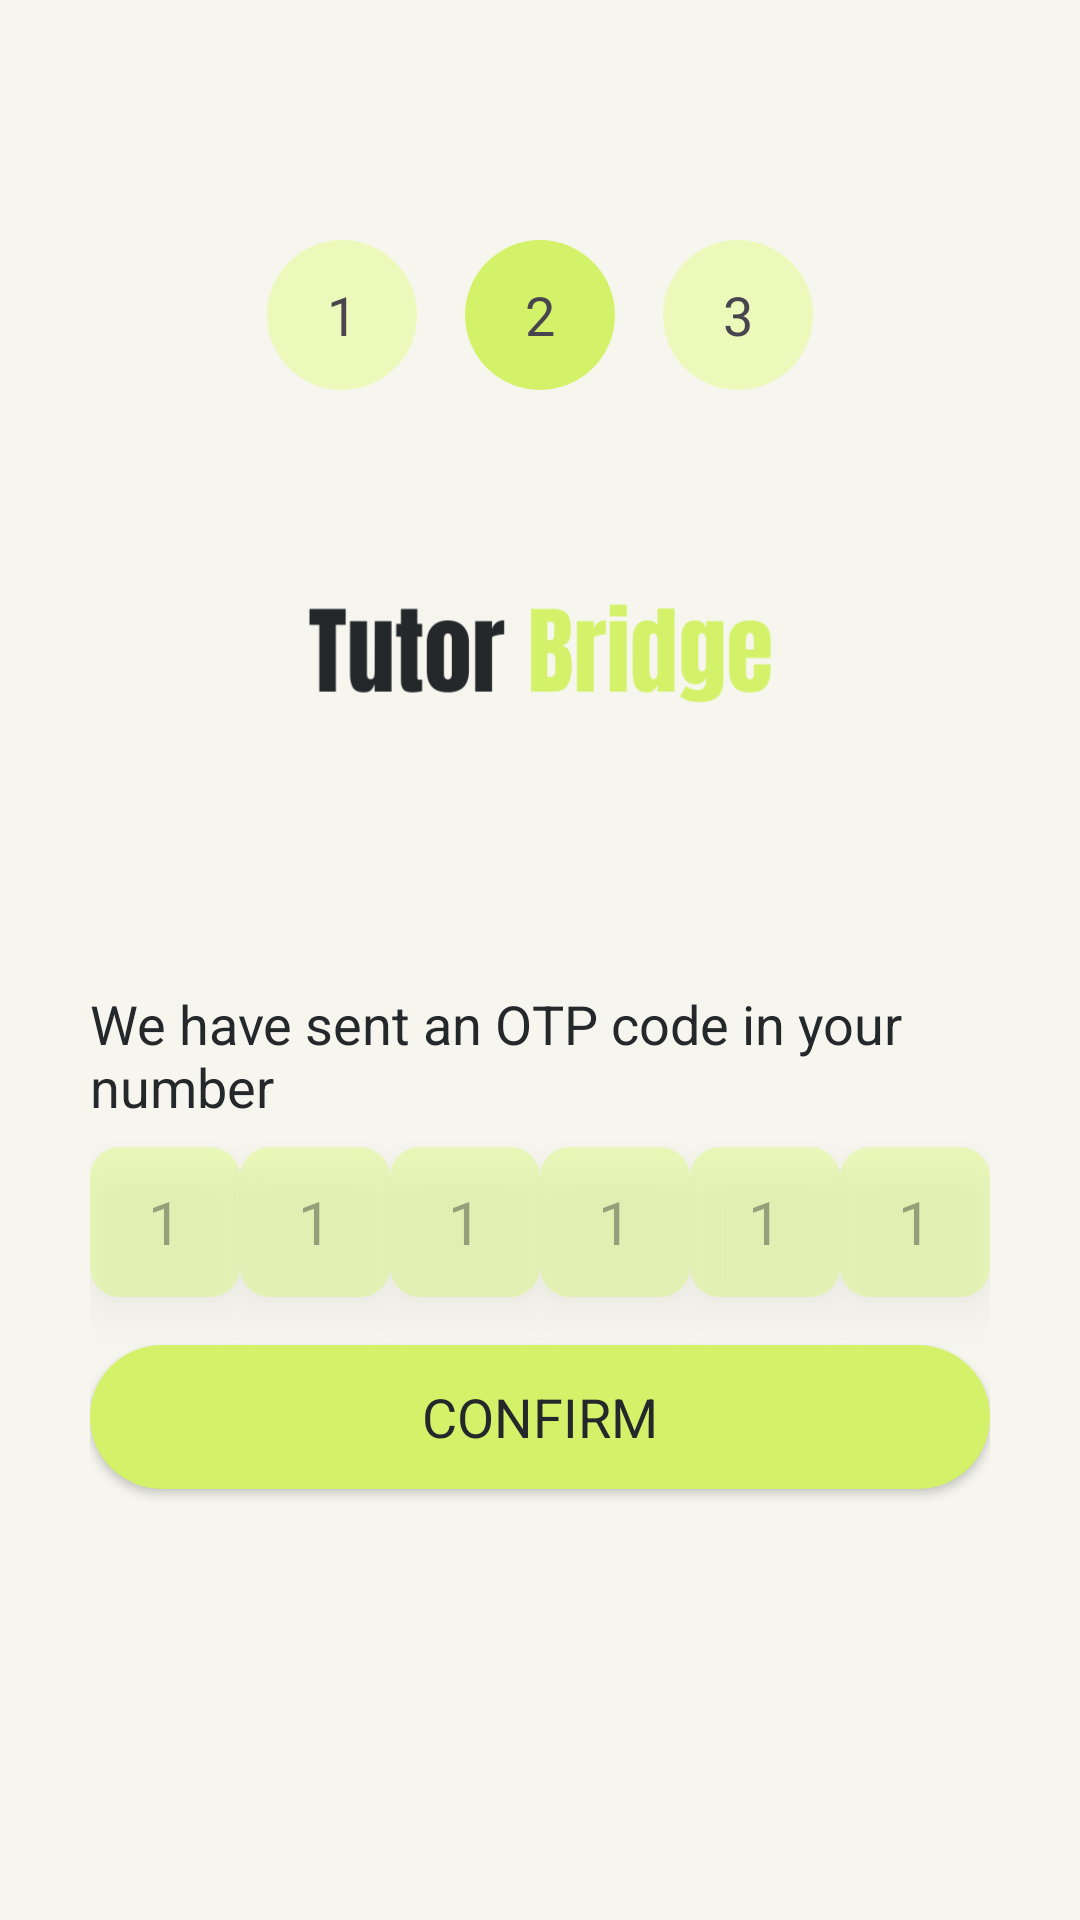

Write the Android layout XML for this screen, with the resource values it uses.
<!-- AndroidManifest.xml: application theme Theme.TutorBridge -->
<!-- res/layout/activity_otp_confirm.xml -->
<?xml version="1.0" encoding="utf-8"?>
<androidx.constraintlayout.widget.ConstraintLayout xmlns:android="http://schemas.android.com/apk/res/android"
    xmlns:app="http://schemas.android.com/apk/res-auto"
    xmlns:tools="http://schemas.android.com/tools"
    android:layout_width="match_parent"
    android:layout_height="match_parent"
    android:background="@color/body_bg"
    android:padding="30dp"
    tools:context=".OtpConfirmActivity">

    <TextView
        android:id="@+id/tvFor1"
        android:layout_width="wrap_content"
        android:layout_height="wrap_content"
        android:layout_marginEnd="16dp"
        android:background="@drawable/num_slider2"
        android:gravity="center"
        android:text="1"
        android:textSize="18sp"
        app:layout_constraintEnd_toStartOf="@+id/tvFor2"
        app:layout_constraintTop_toTopOf="@+id/tvFor2" />

    <TextView
        android:id="@+id/tvFor2"
        android:layout_width="wrap_content"
        android:layout_height="wrap_content"
        android:layout_marginTop="50dp"
        android:background="@drawable/num_slider1"
        android:gravity="center"
        android:text="2"
        android:textSize="18sp"
        app:layout_constraintEnd_toEndOf="parent"
        app:layout_constraintStart_toStartOf="parent"
        app:layout_constraintTop_toTopOf="parent" />

    <TextView
        android:id="@+id/tvFor3"
        android:layout_width="wrap_content"
        android:layout_height="wrap_content"
        android:layout_marginStart="16dp"
        android:background="@drawable/num_slider2"
        android:gravity="center"
        android:text="3"
        android:textSize="18sp"
        app:layout_constraintStart_toEndOf="@+id/tvFor2"
        app:layout_constraintTop_toTopOf="@+id/tvFor2" />

    <TextView
        android:id="@+id/textView4"
        android:layout_width="wrap_content"
        android:layout_height="wrap_content"
        android:layout_marginTop="32dp"
        android:text="We have sent an OTP code in your number"
        android:textColor="@color/button_bg"
        android:textSize="18sp"
        app:layout_constraintStart_toStartOf="parent"
        app:layout_constraintTop_toBottomOf="@+id/imageView2" />

    <EditText
        android:id="@+id/etOTP1"
        android:layout_width="50dp"
        android:layout_height="50dp"
        android:layout_marginTop="8dp"
        android:background="@drawable/otp_field"
        android:elevation="8dp"
        android:ems="10"
        android:gravity="center"
        android:hint="1"
        android:inputType="number"
        android:textColor="@color/button_bg"
        android:textSize="20sp"
        app:layout_constraintEnd_toStartOf="@+id/etOTP2"
        app:layout_constraintHorizontal_bias="0.5"
        app:layout_constraintStart_toStartOf="parent"
        app:layout_constraintTop_toBottomOf="@+id/textView4" />


    <EditText
        android:id="@+id/etOTP2"
        android:layout_width="50dp"
        android:layout_height="50dp"
        android:background="@drawable/otp_field"
        android:elevation="8dp"
        android:ems="10"
        android:gravity="center"
        android:hint="1"
        android:inputType="number"
        android:textColor="@color/button_bg"
        android:textSize="20sp"
        app:layout_constraintEnd_toStartOf="@+id/etOTP3"
        app:layout_constraintHorizontal_bias="0.5"
        app:layout_constraintStart_toEndOf="@+id/etOTP1"
        app:layout_constraintTop_toTopOf="@+id/etOTP1" />

    <EditText
        android:id="@+id/etOTP3"
        android:layout_width="50dp"
        android:layout_height="50dp"
        android:background="@drawable/otp_field"
        android:elevation="8dp"
        android:ems="10"
        android:gravity="center"
        android:hint="1"
        android:inputType="number"
        android:textColor="@color/button_bg"
        android:textSize="20sp"
        app:layout_constraintEnd_toStartOf="@+id/etOTP4"
        app:layout_constraintHorizontal_bias="0.5"
        app:layout_constraintStart_toEndOf="@+id/etOTP2"
        app:layout_constraintTop_toTopOf="@+id/etOTP1" />

    <EditText
        android:id="@+id/etOTP4"
        android:layout_width="50dp"
        android:layout_height="50dp"
        android:background="@drawable/otp_field"
        android:elevation="8dp"
        android:ems="10"
        android:gravity="center"
        android:hint="1"
        android:inputType="number"
        android:textColor="@color/button_bg"
        android:textSize="20sp"
        app:layout_constraintEnd_toStartOf="@+id/etOTP5"
        app:layout_constraintHorizontal_bias="0.5"
        app:layout_constraintStart_toEndOf="@+id/etOTP3"
        app:layout_constraintTop_toTopOf="@+id/etOTP1" />

    <EditText
        android:id="@+id/etOTP5"
        android:layout_width="50dp"
        android:layout_height="50dp"
        android:background="@drawable/otp_field"
        android:elevation="8dp"
        android:ems="10"
        android:gravity="center"
        android:hint="1"
        android:inputType="number"
        android:textColor="@color/button_bg"
        android:textSize="20sp"

        app:layout_constraintEnd_toStartOf="@+id/etOTP6"
        app:layout_constraintHorizontal_bias="0.5"
        app:layout_constraintStart_toEndOf="@+id/etOTP4"
        app:layout_constraintTop_toTopOf="@+id/etOTP1" />

    <EditText
        android:id="@+id/etOTP6"
        android:layout_width="50dp"
        android:layout_height="50dp"
        android:background="@drawable/otp_field"
        android:elevation="8dp"
        android:ems="10"
        android:gravity="center"
        android:hint="1"
        android:inputType="number"
        android:textColor="@color/button_bg"
        android:textSize="20sp"
        app:layout_constraintEnd_toEndOf="parent"
        app:layout_constraintHorizontal_bias="0.5"
        app:layout_constraintStart_toEndOf="@+id/etOTP5"
        app:layout_constraintTop_toTopOf="@+id/etOTP1" />

    <ImageView
        android:id="@+id/imageView2"
        android:layout_width="332dp"
        android:layout_height="167dp"
        app:layout_constraintEnd_toEndOf="parent"
        app:layout_constraintStart_toStartOf="parent"
        app:layout_constraintTop_toBottomOf="@+id/tvFor2"
        app:srcCompat="@drawable/name_logo" />

    <Button
        android:id="@+id/btnConfirmOtp"
        android:layout_width="match_parent"
        android:layout_height="wrap_content"
        android:layout_marginTop="16dp"
        android:background="@drawable/button_border"
        android:text="Confirm"
        android:textColor="@color/button_bg"
        android:textSize="18sp"
        app:layout_constraintTop_toBottomOf="@+id/etOTP1"
        tools:layout_editor_absoluteX="30dp" />

</androidx.constraintlayout.widget.ConstraintLayout>
<!-- resources referenced by this layout -->
<resources>
  <color name="body_bg">#F6F6EF</color>
  <color name="button_bg">#25282B</color>
  <!-- drawable button_border (drawable) -->
  <?xml version="1.0" encoding="utf-8"?>
  
  <selector xmlns:android="http://schemas.android.com/apk/res/android">
      <item android:state_pressed="true" android:drawable="@drawable/button_border_clicked"></item>
      <item android:state_pressed="false" android:drawable="@drawable/button_border_normal"></item>
  </selector>
  <!-- drawable num_slider1 (drawable) -->
  <?xml version="1.0" encoding="utf-8"?>
  
  <shape
      xmlns:android="http://schemas.android.com/apk/res/android">
      <corners android:radius="40dp"></corners>
      <solid android:color="@color/app_bg"></solid>
      <size android:width="50dp" android:height="50dp"></size>
  
  </shape>
  <!-- drawable num_slider2 (drawable) -->
  <?xml version="1.0" encoding="utf-8"?>
  
  <shape
      xmlns:android="http://schemas.android.com/apk/res/android">
      <corners android:radius="40dp"></corners>
      <solid android:color="@color/back_button_bg"></solid>
      <size android:width="50dp" android:height="50dp"></size>
  
  </shape>
  <!-- drawable otp_field (drawable) -->
  <?xml version="1.0" encoding="utf-8"?>
  
  <shape xmlns:android="http://schemas.android.com/apk/res/android">
  
      <corners android:radius="10dp"></corners>
      <solid android:color="@color/back_button_bg"></solid>
      <size android:width="50dp" android:height="50dp"></size>
  
  
  </shape>
  <style name="Theme.TutorBridge" parent="Base.Theme.TutorBridge" />
  <!-- drawable button_border_clicked (drawable) -->
  <?xml version="1.0" encoding="utf-8"?>
  
  <selector xmlns:android="http://schemas.android.com/apk/res/android">
      <item>
          <shape>
              <corners android:radius="50dp"></corners>
              <stroke android:color="@color/app_bg" android:width="4dp"></stroke>
              <solid android:color="#00FFFFFF"></solid>
          </shape>
      </item>
  </selector>
  <!-- drawable button_border_normal (drawable) -->
  <?xml version="1.0" encoding="utf-8"?>
  
  <selector xmlns:android="http://schemas.android.com/apk/res/android">
  <item>
      <shape>
          <corners android:radius="50dp"></corners>
          <solid android:color="@color/app_bg"></solid>
          
      </shape>
  </item>
  </selector>
  <color name="app_bg">#D3F26A</color>
  <color name="back_button_bg">#43CEFF2B</color>
  <color name="md_theme_light_primary">#526600</color>
  <color name="md_theme_light_onPrimary">#FFFFFF</color>
  <color name="md_theme_light_primaryContainer">#D0EF68</color>
  <color name="md_theme_light_onPrimaryContainer">#171E00</color>
  <color name="md_theme_light_secondary">#376A20</color>
  <color name="md_theme_light_onSecondary">#FFFFFF</color>
  <color name="md_theme_light_secondaryContainer">#B7F398</color>
  <color name="md_theme_light_onSecondaryContainer">#062100</color>
  <color name="md_theme_light_tertiary">#3A665E</color>
  <color name="md_theme_light_onTertiary">#FFFFFF</color>
  <color name="md_theme_light_tertiaryContainer">#BDECE1</color>
  <color name="md_theme_light_onTertiaryContainer">#00201B</color>
  <color name="md_theme_light_error">#BA1A1A</color>
  <color name="md_theme_light_errorContainer">#FFDAD6</color>
  <color name="md_theme_light_onError">#FFFFFF</color>
  <color name="md_theme_light_onErrorContainer">#410002</color>
  <color name="md_theme_light_background">#FEFCF4</color>
  <color name="md_theme_light_onBackground">#1B1C17</color>
  <color name="md_theme_light_surface">#FEFCF4</color>
  <color name="md_theme_light_onSurface">#1B1C17</color>
  <color name="md_theme_light_surfaceVariant">#E3E4D3</color>
  <color name="md_theme_light_onSurfaceVariant">#46483C</color>
  <color name="md_theme_light_outline">#77786A</color>
  <color name="md_theme_light_inverseOnSurface">#F3F1E9</color>
  <color name="md_theme_light_inverseSurface">#30312B</color>
  <color name="md_theme_light_inversePrimary">#B5D24E</color>
</resources>
